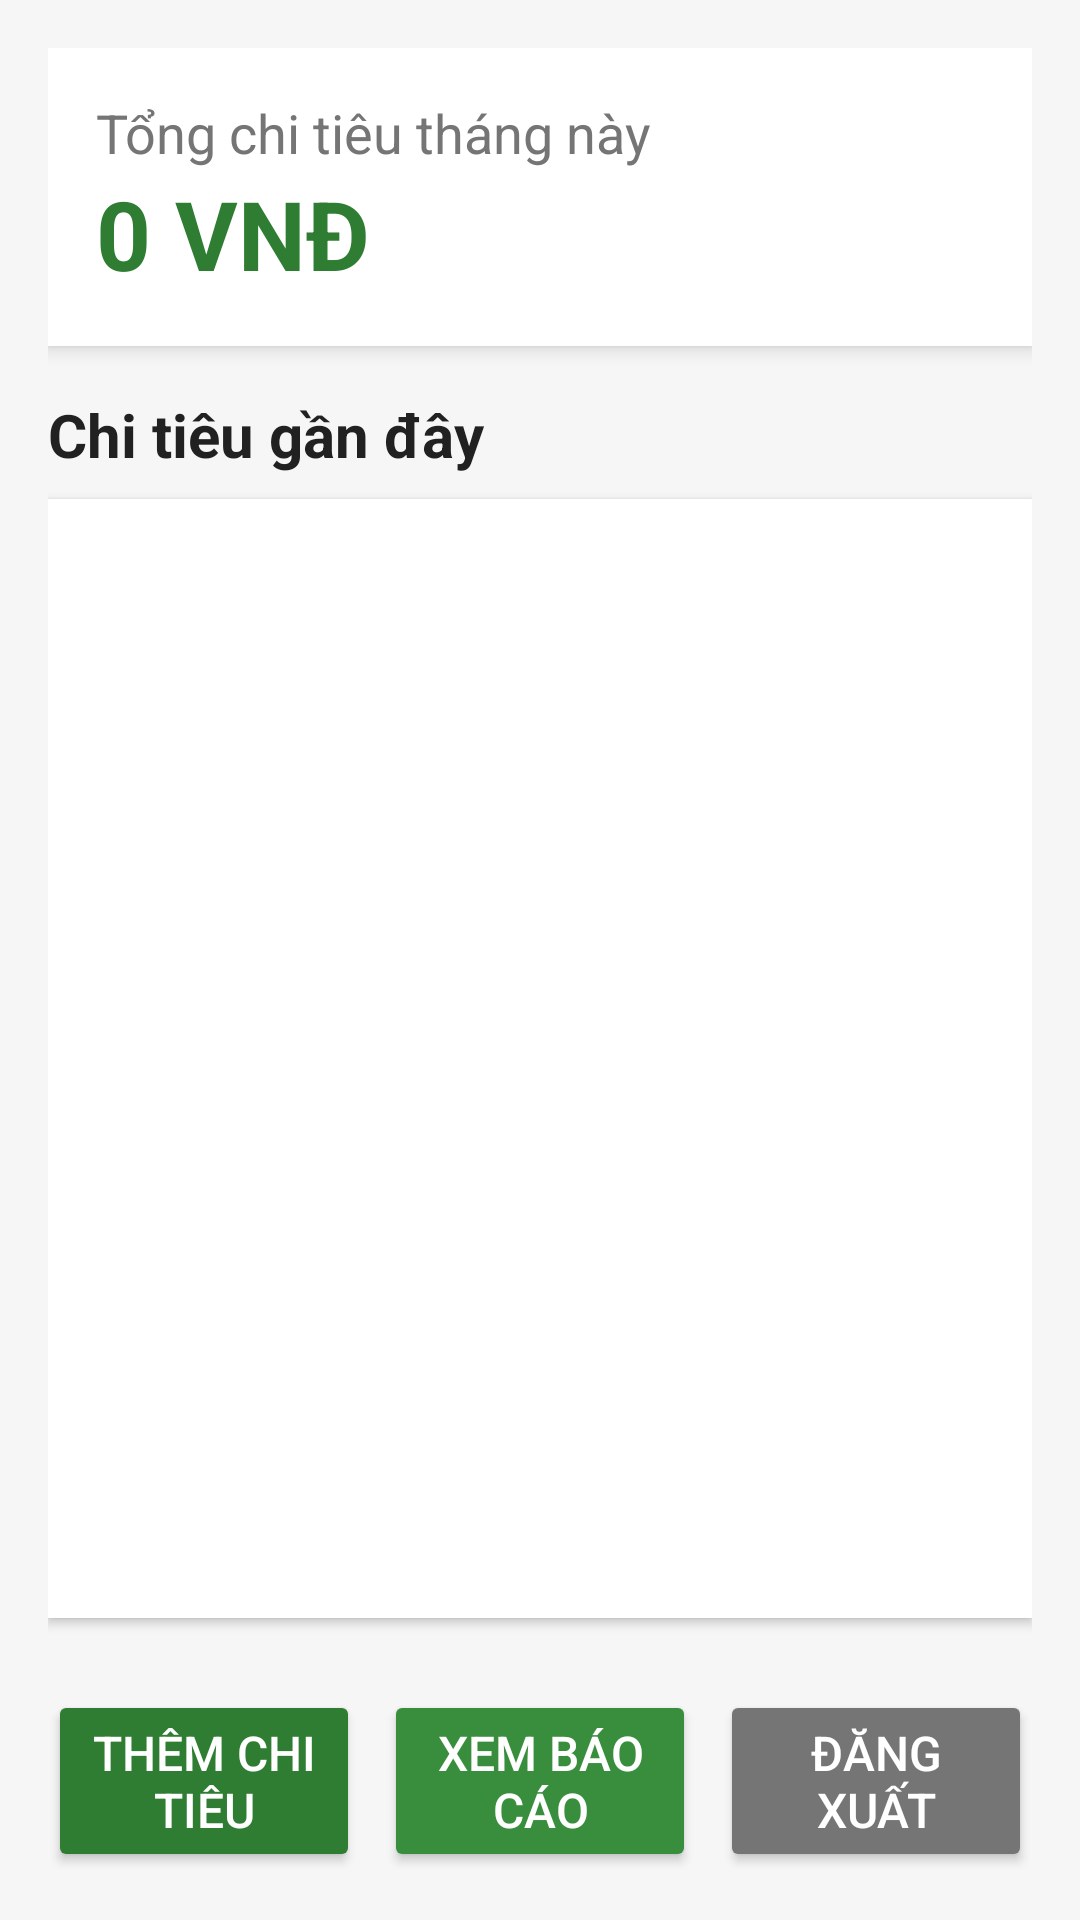

Android layout source for this screen:
<!-- AndroidManifest.xml: application theme Theme.AppCompat.Light -->
<!-- res/layout/activity_home.xml -->
<?xml version="1.0" encoding="utf-8"?>
<LinearLayout xmlns:android="http://schemas.android.com/apk/res/android"
    xmlns:app="http://schemas.android.com/apk/res-auto"
    xmlns:tools="http://schemas.android.com/tools"
    android:id="@+id/main"
    android:layout_width="match_parent"
    android:layout_height="match_parent"
    android:orientation="vertical"
    android:background="#F5F6F5"
    android:padding="16dp"
    tools:context=".Pages.HomeActivity">

    
    <LinearLayout
        android:layout_width="match_parent"
        android:layout_height="wrap_content"
        android:orientation="vertical"
        android:background="#FFFFFF"
        android:padding="16dp"
        android:layout_marginBottom="16dp"
        android:elevation="4dp">

        <TextView
            android:layout_width="wrap_content"
            android:layout_height="wrap_content"
            android:text="Tổng chi tiêu tháng này"
            android:textSize="18sp"
            android:textColor="#757575"/>

        <TextView
            android:id="@+id/total_expense"
            android:layout_width="wrap_content"
            android:layout_height="wrap_content"
            android:text="0 VNĐ"
            android:textSize="32sp"
            android:textStyle="bold"
            android:textColor="#2E7D32"/>
    </LinearLayout>

    
    <TextView
        android:layout_width="wrap_content"
        android:layout_height="wrap_content"
        android:text="Chi tiêu gần đây"
        android:textSize="20sp"
        android:textStyle="bold"
        android:textColor="#212121"
        android:layout_marginBottom="8dp"/>

    
    <androidx.recyclerview.widget.RecyclerView
        android:id="@+id/recent_expenses_list"
        android:layout_width="match_parent"
        android:layout_height="0dp"
        android:layout_weight="1"
        android:background="#FFFFFF"
        android:padding="8dp"
        android:layout_marginBottom="16dp"
        android:elevation="2dp"/>

    
    <LinearLayout
        android:layout_width="match_parent"
        android:layout_height="wrap_content"
        android:orientation="horizontal"
        android:gravity="center"
        android:layout_marginTop="8dp">

        
        <Button
            android:id="@+id/add_expense_button"
            android:layout_width="0dp"
            android:layout_height="wrap_content"
            android:layout_weight="1"
            android:text="Thêm chi tiêu"
            android:textSize="16sp"
            android:textColor="#FFFFFF"
            android:backgroundTint="#2E7D32"
            android:layout_marginEnd="8dp"/>

        
        <Button
            android:id="@+id/report_button"
            android:layout_width="0dp"
            android:layout_height="wrap_content"
            android:layout_weight="1"
            android:text="Xem báo cáo"
            android:textSize="16sp"
            android:textColor="#FFFFFF"
            android:backgroundTint="#388E3C"
            android:layout_marginEnd="8dp"/>

        
        <Button
            android:id="@+id/logout_button"
            android:layout_width="0dp"
            android:layout_height="wrap_content"
            android:layout_weight="1"
            android:text="Đăng xuất"
            android:textSize="16sp"
            android:textColor="#FFFFFF"
            android:backgroundTint="#757575"/>
    </LinearLayout>

</LinearLayout>
<!-- resources referenced by this layout -->
<resources>

</resources>
